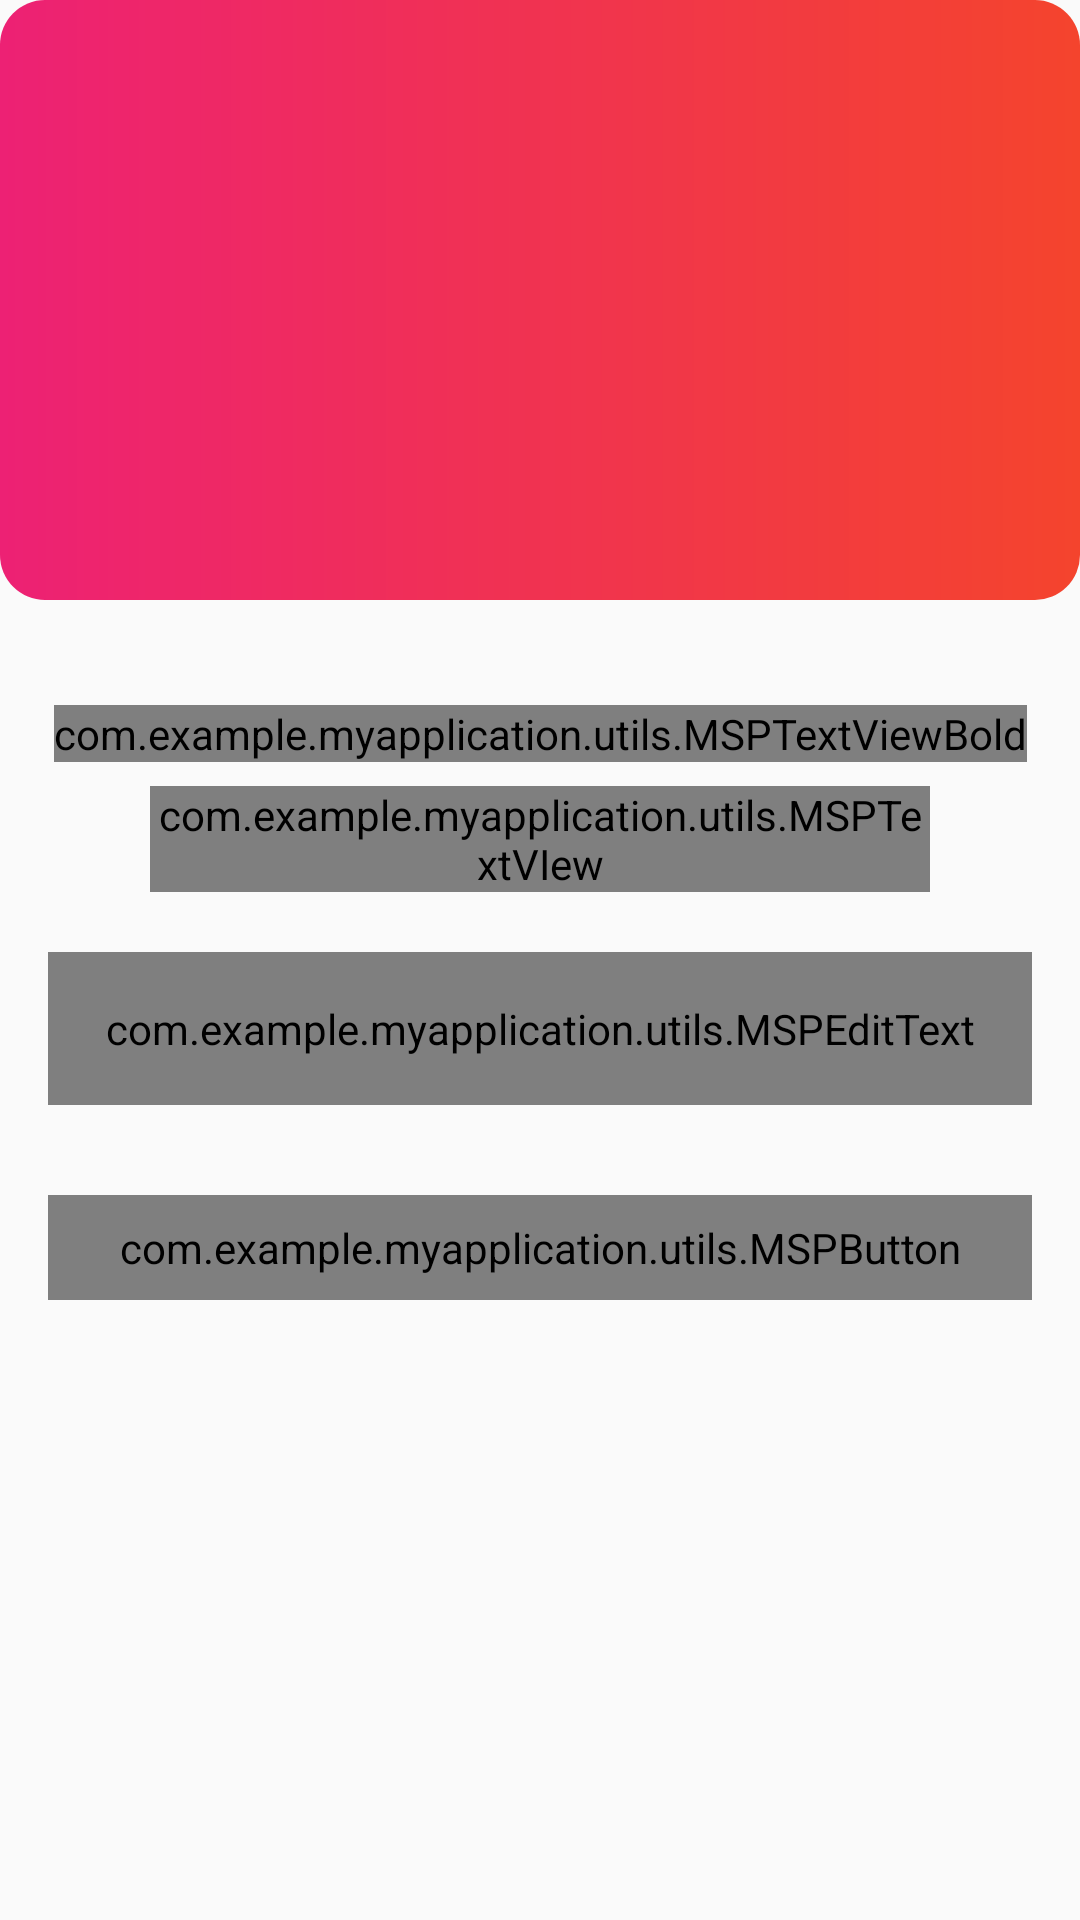

Android layout source for this screen:
<!-- AndroidManifest.xml: application theme Theme.AppCompat.DayNight.NoActionBar -->
<!-- res/layout/fragment_forgot_password.xml -->
<?xml version="1.0" encoding="utf-8"?>
<androidx.constraintlayout.widget.ConstraintLayout xmlns:android="http://schemas.android.com/apk/res/android"
    xmlns:app="http://schemas.android.com/apk/res-auto"
    xmlns:tools="http://schemas.android.com/tools"
    android:layout_width="match_parent"
    android:layout_height="match_parent"
    tools:context=".fragments.ForgotPasswordFragment">

    <FrameLayout
        android:id="@+id/fl_header_image"
        android:layout_width="0dp"
        android:layout_height="200dp"
        app:layout_constraintEnd_toEndOf="parent"
        app:layout_constraintStart_toStartOf="parent"
        app:layout_constraintTop_toTopOf="parent">

        <ImageView
            android:layout_width="match_parent"
            android:layout_height="match_parent"
            android:background="@drawable/button_background"
            android:contentDescription="@string/content_description"
            android:scaleType="fitXY"
            android:src="@drawable/logotype" />

        <ImageView
            android:layout_width="wrap_content"
            android:layout_height="142dp"
            android:layout_gravity="center"
            android:scaleType="fitCenter"
            android:src="@drawable/logotochnoe" />

        <androidx.appcompat.widget.Toolbar
            android:id="@+id/toolbar_register_activity"
            android:layout_width="match_parent"
            android:layout_height="?attr/actionBarSize"
            android:layout_gravity="top"/>
    </FrameLayout>

    <com.example.myapplication.utils.MSPTextViewBold
        android:id="@+id/tv_title"
        android:layout_width="wrap_content"
        android:layout_height="wrap_content"
        android:layout_marginTop="35dp"
        android:text="@string/title_forgot_password"
        android:textColor="#222934"
        android:textSize="@dimen/forgot_password"
        app:layout_constraintEnd_toEndOf="parent"
        app:layout_constraintStart_toStartOf="parent"
        app:layout_constraintTop_toBottomOf="@+id/fl_header_image"/>
    <com.example.myapplication.utils.MSPTextVIew
        android:id="@+id/tv_title_descriptions"
        android:layout_width="0dp"
        android:layout_height="wrap_content"
        android:layout_marginStart="50dp"
        android:layout_marginTop="8dp"
        android:layout_marginEnd="50dp"
        android:gravity="center"
        android:text="@string/forgot_password_title_description"
        android:textColor="#222934"
        android:textSize="@dimen/forgot_password_descriptions"
        app:layout_constraintEnd_toEndOf="parent"
        app:layout_constraintStart_toStartOf="parent"
        app:layout_constraintTop_toBottomOf="@+id/tv_title"/>

    <com.google.android.material.textfield.TextInputLayout
        android:id="@+id/til_email"
        android:layout_width="match_parent"
        android:layout_height="wrap_content"
        android:layout_marginStart="16dp"
        android:layout_marginTop="20dp"
        android:layout_marginEnd="16dp"
        android:hint="@string/et_hint_email_id"
        android:minHeight="48dp"
        android:textColorHint="#00796B"
        app:layout_constraintEnd_toEndOf="parent"
        app:layout_constraintStart_toStartOf="parent"
        app:layout_constraintTop_toBottomOf="@id/tv_title_descriptions">

        <com.example.myapplication.utils.MSPEditText
            android:id="@+id/et_email"
            android:layout_width="match_parent"
            android:layout_height="wrap_content"
            android:background="@drawable/edittextback"
            android:inputType="textEmailAddress"
            android:padding="16dp"
            android:textColor="#00796B"
            android:textSize="16sp"/>
    </com.google.android.material.textfield.TextInputLayout>

    <com.example.myapplication.utils.MSPButton
        android:id="@+id/btn_submit"
        android:layout_width="match_parent"
        android:layout_height="wrap_content"
        android:layout_gravity="center"
        android:layout_marginStart="16dp"
        android:layout_marginTop="30dp"
        android:layout_marginEnd="16dp"
        android:background="@drawable/button_background"
        android:gravity="center"
        android:paddingTop="8dp"
        android:paddingBottom="8dp"
        android:text="@string/btn_lbl_submit"
        android:textColor="@color/white"
        android:textSize="18sp"
        app:layout_constraintEnd_toEndOf="parent"
        app:layout_constraintStart_toStartOf="parent"
        app:layout_constraintTop_toBottomOf="@id/til_email"/>
</androidx.constraintlayout.widget.ConstraintLayout>
<!-- resources referenced by this layout -->
<resources>
  <color name="white">#FFFFFFFF</color>
  <dimen name="forgot_password">18sp</dimen>
  <dimen name="forgot_password_descriptions">14sp</dimen>
  <!-- drawable button_background (drawable) -->
  <?xml version="1.0" encoding="utf-8"?>
  <shape xmlns:android="http://schemas.android.com/apk/res/android"
      android:shape="rectangle">
  
      <gradient
          android:angle="360"
          android:endColor="@color/orage"
          android:startColor="@color/pink"
          android:type="linear"/>
  
  
      <corners android:radius="15dp"/>
  
  
  </shape>
  <!-- drawable edittextback (drawable) -->
  <shape xmlns:android="http://schemas.android.com/apk/res/android">
      <solid android:color="#FFFFFF"/> 
      <stroke
          android:width="1dp"
          android:color="#00796B"
          android:shape="rectangle"/>
  
      <corners
          android:radius="8dp"/> 
  </shape>
  <string name="btn_lbl_submit">Submit</string>
  <string name="content_description">image</string>
  <string name="et_hint_email_id">Email ID</string>
  <string name="forgot_password_title_description">Enter your username and e-mail address\'Il send you a email to reset your password</string>
  <string name="title_forgot_password">FORGOT PASSWORD?</string>
  <color name="orage" tools:ignore="MissingDefaultResource">#F4442d</color>
  <color name="pink">#ED2174</color>
</resources>
